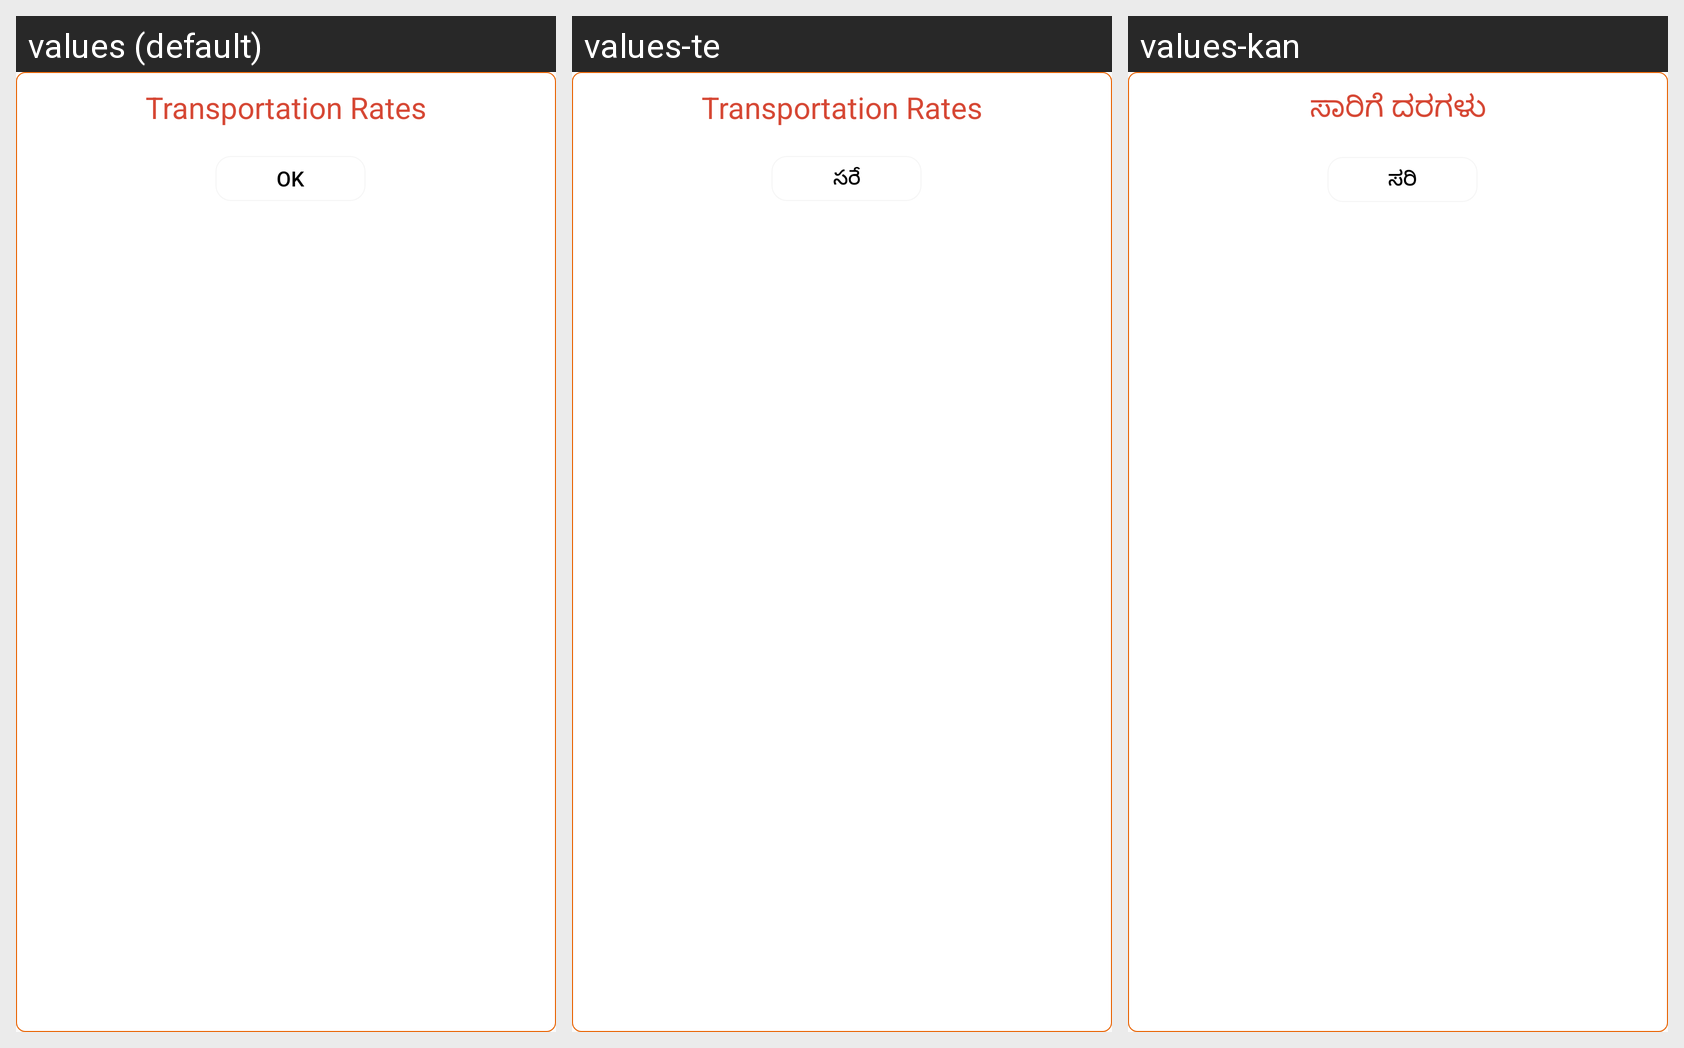

Locale-by-locale string values for the Android screen shown in this grid:
Android screen res/layout/transactionrates.xml rendered under 3 locales, left to right: values (default), values-te, values-kan. Device: Nexus 5 (rendered at 1080×1920; each locale shown at half size, 540×960, under a caption strip naming it); theme AppTheme.
Strings drawn on this screen, with the default value and each locale's value (text and hints the layout hard-codes, and strings that could not be matched under every locale, appear in the picture but are not listed):

transportationrates
  values: Transportation Rates
  values-te: Transportation Rates  [not translated; the default value is used]
  values-kan: ಸಾರಿಗೆ ದರಗಳು

ok
  values: OK
  values-te: సరే
  values-kan: ಸರಿ
